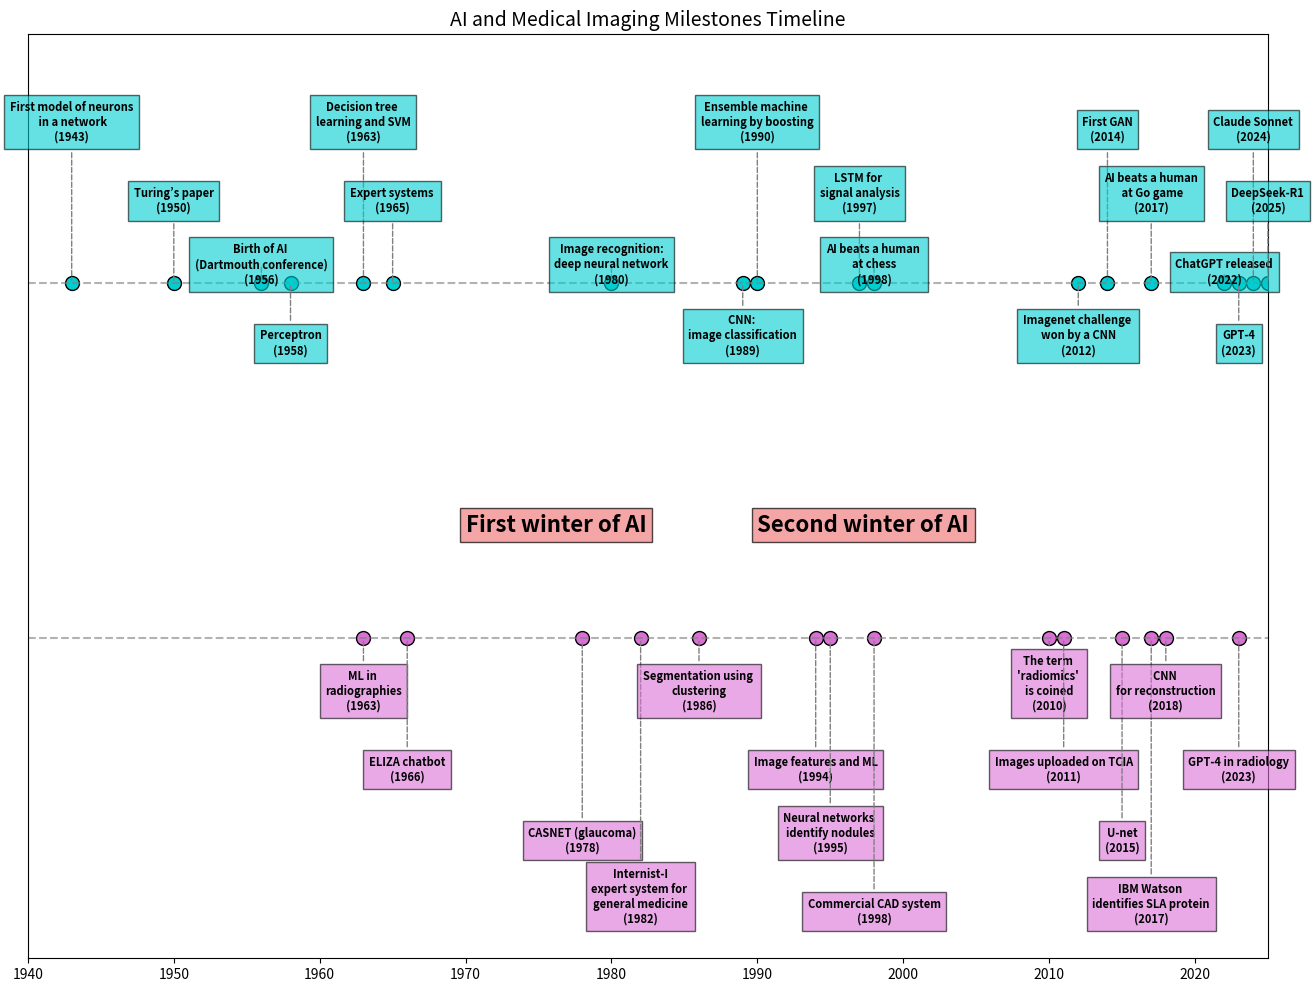

Reproduce this figure in Python. (Note: this script raises an exception after producing the figure.)
import matplotlib.pyplot as plt


def generate_offsets(num_items, offset_values):
    return [offset_values[i % len(offset_values)] for i in range(num_items)]


ai_milestones = [
    {"year": 1943, "text": "First model of neurons\n in a network"},
    {"year": 1950, "text": "Turing’s paper"},
    {"year": 1956, "text": "Birth of AI \n(Dartmouth conference)"},
    {"year": 1958, "text": "Perceptron"},
    {"year": 1963, "text": "Decision tree \nlearning and SVM"},
    {"year": 1965, "text": "Expert systems "},
    {"year": 1980, "text": "Image recognition:\ndeep neural network"},
    {"year": 1989, "text": "CNN: \nimage classification"},
    {"year": 1990, "text": "Ensemble machine \nlearning by boosting"},
    {"year": 1997, "text": "LSTM for \nsignal analysis"},
    {"year": 1998, "text": "AI beats a human \nat chess"},
    {"year": 2012, "text": "Imagenet challenge \nwon by a CNN"},
    {"year": 2014, "text": "First GAN"},
    {"year": 2017, "text": "AI beats a human\n at Go game"},
    {"year": 2022, "text": "ChatGPT released"},
    {"year": 2023, "text": "GPT-4"},
    {"year": 2024, "text": "Claude Sonnet"},
    {"year": 2025, "text": "DeepSeek-R1"}
]

medical_ai = [
    {"year": 1963, "text": "ML in \nradiographies"},
    {"year": 1966, "text": "ELIZA chatbot"},
    {"year": 1978, "text": "CASNET (glaucoma)"},
    {"year": 1982, "text": "Internist-I\nexpert system for \ngeneral medicine"},
    {"year": 1986, "text": "Segmentation using \nclustering"},
    {"year": 1994, "text": "Image features and ML"},
    {"year": 1995, "text": "Neural networks \nidentify nodules"},
    {"year": 1998, "text": "Commercial CAD system"},
    {"year": 2010, "text": "The term \n'radiomics' \nis coined"},
    {"year": 2011, "text": "Images uploaded on TCIA"},
    {"year": 2015, "text": "U-net"},
    {"year": 2017, "text": "IBM Watson \nidentifies SLA protein"},
    {"year": 2018, "text": "CNN \nfor reconstruction"},
    {"year": 2023, "text": "GPT-4 in radiology"}
]

ai_offsets = generate_offsets(len(ai_milestones), [1.4, 1.2, 1.0, 0.8])
medical_offsets = generate_offsets(len(medical_ai), [-0.2, -0.4, -0.6, -0.8])

fig, ax = plt.subplots(figsize=(12, 6))

for milestone, default_offset in zip(ai_milestones, ai_offsets):
    year = milestone["year"]
    event = milestone["text"]
    milestone_offset = milestone.get("offset", default_offset)
    ax.scatter(year, 1, color="darkturquoise",
               s=100, edgecolors="black", zorder=2)
    ax.annotate(f"{event}\n({year})", (year, 1), xytext=(year, milestone_offset), ha="center", fontsize=8, weight="bold",
                bbox=dict(facecolor="darkturquoise", alpha=0.6),
                arrowprops=dict(arrowstyle="-", color="gray", linestyle="dashed"))

for milestone, default_offset in zip(medical_ai, medical_offsets):
    year = milestone["year"]
    event = milestone["text"]
    milestone_offset = milestone.get("offset", default_offset)
    ax.scatter(year, 0, color="orchid",
               s=100, edgecolors="black", zorder=2)
    ax.annotate(f"{event}\n({year})", (year, 0), xytext=(year, milestone_offset), ha="center", fontsize=8, weight="bold",
                bbox=dict(facecolor="orchid", alpha=0.6),
                arrowprops=dict(arrowstyle="-", color="gray", linestyle="dashed"))

ax.plot([1940, 2025], [1, 1], "gray", linestyle="dashed",
        alpha=0.6)  # AI milestones line
ax.plot([1940, 2025], [0, 0], "gray", linestyle="dashed",
        alpha=0.6)  # Medical imaging AI line

ax.text(1970, 0.3, "First winter of AI", fontsize=16, color="black",
        weight="bold", bbox=dict(facecolor="lightcoral", alpha=0.7))
ax.text(1990, 0.3, "Second winter of AI", fontsize=16, color="black",
        weight="bold", bbox=dict(facecolor="lightcoral", alpha=0.7))

ax.set_xlim(1940, 2025)
ax.set_ylim(-0.9, 1.7)
ax.set_yticks([])
ax.set_xticks(range(1940, 2030, 10))
ax.set_title("AI and Medical Imaging Milestones Timeline", fontsize=14)
fig.set_size_inches(16, 12)
plt.savefig(f"Cap1/Figures/{__file__.split('/')[-1].replace('.py', '.png')}")


ai_offsets = generate_offsets(len(ai_milestones), [1.4, 1.2, 1.0, 0.8])
medical_offsets = generate_offsets(
    len(medical_ai), [0, -0.2, -0.4, -0.6, -0.8])

fig, ax = plt.subplots(figsize=(12, 6))
